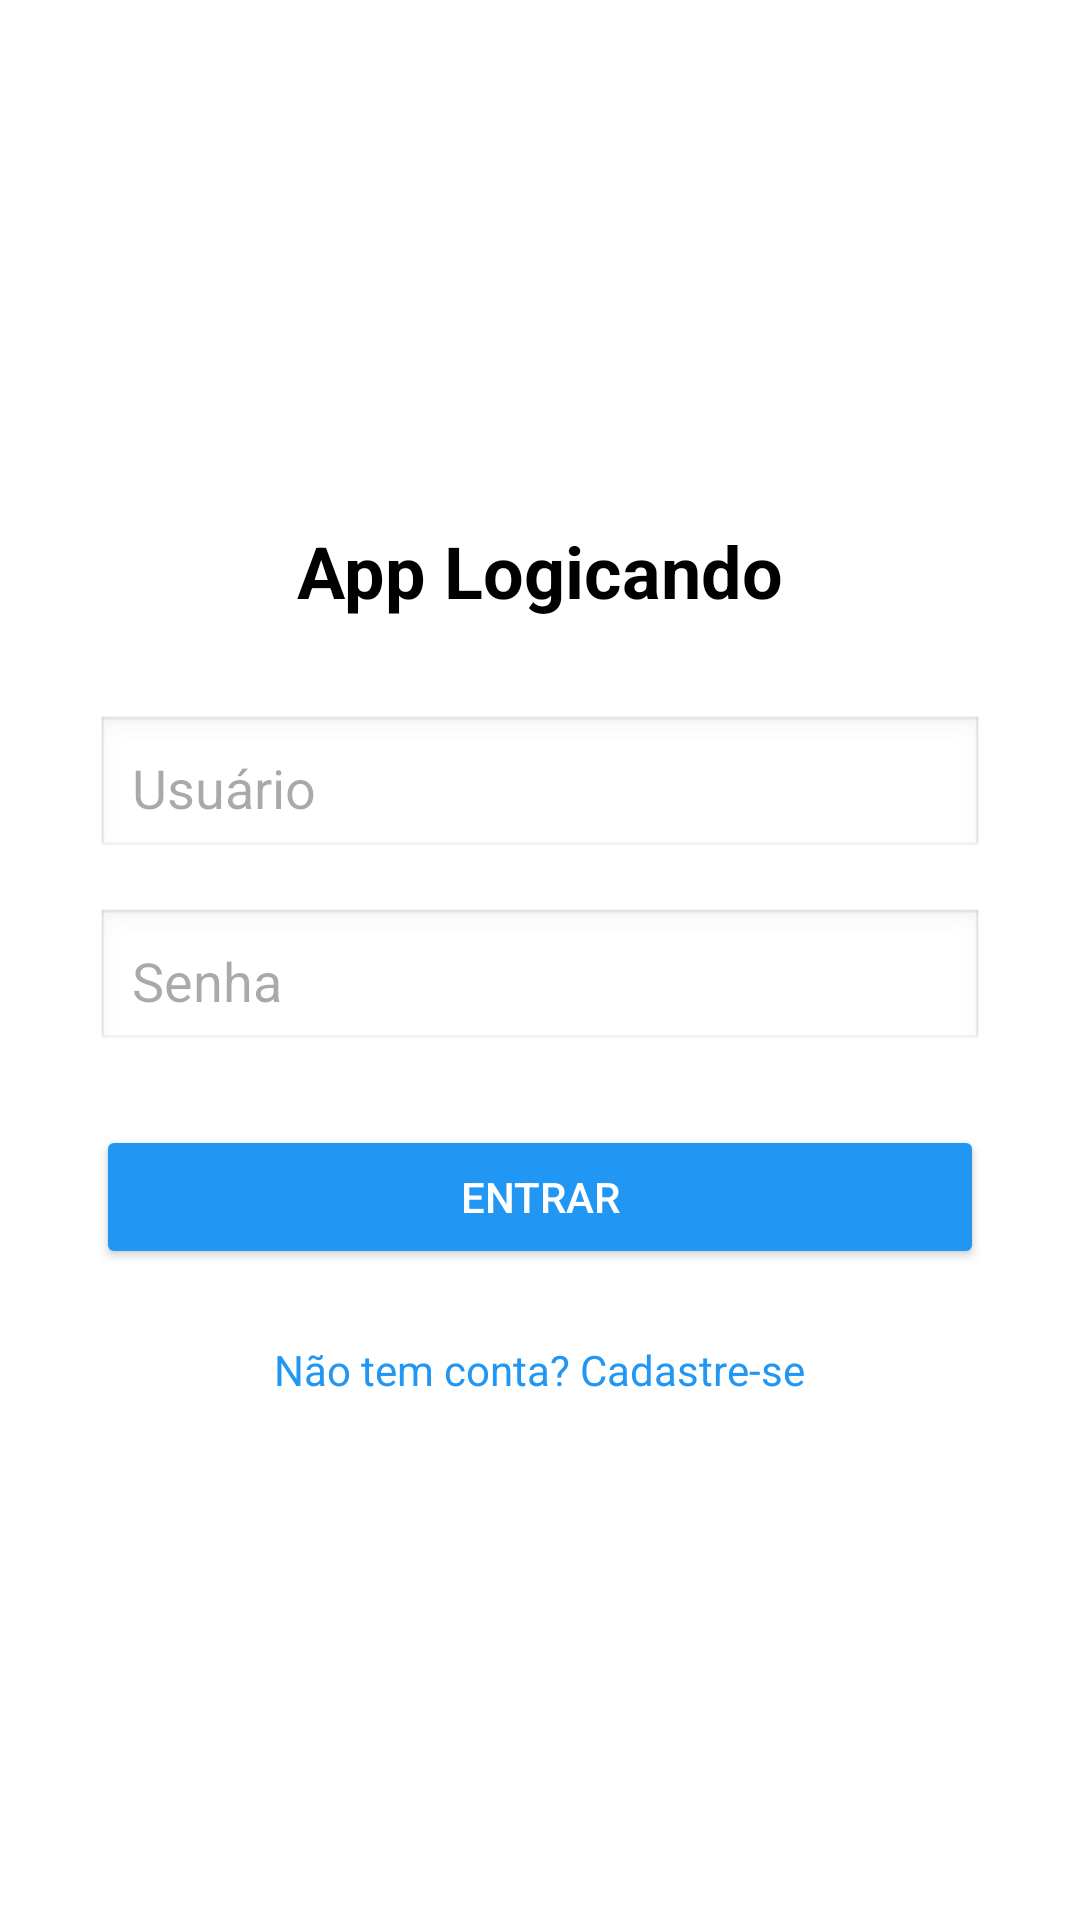

Write the Android layout XML for this screen, with the resource values it uses.
<!-- AndroidManifest.xml: application theme Theme.AppLogicando -->
<!-- res/layout/activity_login.xml -->
<?xml version="1.0" encoding="utf-8"?>
<LinearLayout xmlns:android="http://schemas.android.com/apk/res/android"
    android:layout_width="match_parent"
    android:layout_height="match_parent"
    android:orientation="vertical"
    android:padding="32dp"
    android:gravity="center"
    android:background="#FFFFFF">

    <TextView
        android:id="@+id/txtTitulo"
        android:layout_width="wrap_content"
        android:layout_height="wrap_content"
        android:text="App Logicando"
        android:textSize="24sp"
        android:textStyle="bold"
        android:textColor="#000000"
        android:layout_marginBottom="32dp"/>

    <EditText
        android:id="@+id/editUsername"
        android:layout_width="match_parent"
        android:layout_height="wrap_content"
        android:hint="Usuário"
        android:inputType="text"
        android:padding="12dp"
        android:background="@android:drawable/edit_text"
        android:layout_marginBottom="16dp"/>

    <EditText
        android:id="@+id/editSenha"
        android:layout_width="match_parent"
        android:layout_height="wrap_content"
        android:hint="Senha"
        android:inputType="textPassword"
        android:padding="12dp"
        android:background="@android:drawable/edit_text"
        android:layout_marginBottom="24dp"/>

    <Button
        android:id="@+id/btnLogin"
        android:layout_width="match_parent"
        android:layout_height="wrap_content"
        android:text="Entrar"
        android:backgroundTint="#2196F3"
        android:textColor="#FFFFFF"
        android:padding="12dp"
        android:layout_marginBottom="16dp"/>

    <TextView
        android:id="@+id/txtCadastro"
        android:layout_width="wrap_content"
        android:layout_height="wrap_content"
        android:text="Não tem conta? Cadastre-se"
        android:textColor="#2196F3"
        android:textSize="14sp"
        android:layout_marginTop="8dp" />

</LinearLayout>
<!-- resources referenced by this layout -->
<resources>
  <style name="Theme.AppLogicando" parent="Base.Theme.AppLogicando" />
  <style name="Base.Theme.AppLogicando" parent="Theme.Material3.DayNight.NoActionBar">
          
          <item name="buttonStyle">@style/Widget.AppCompat.Button</item>
          <item name="materialButtonStyle">@style/Widget.AppCompat.Button</item>
  
          
          <item name="android:statusBarColor">#0B2C4B</item>
          <item name="android:navigationBarColor">#0B2C4B</item>
  
          
          <item name="android:windowLightStatusBar">false</item>
      </style>
</resources>
